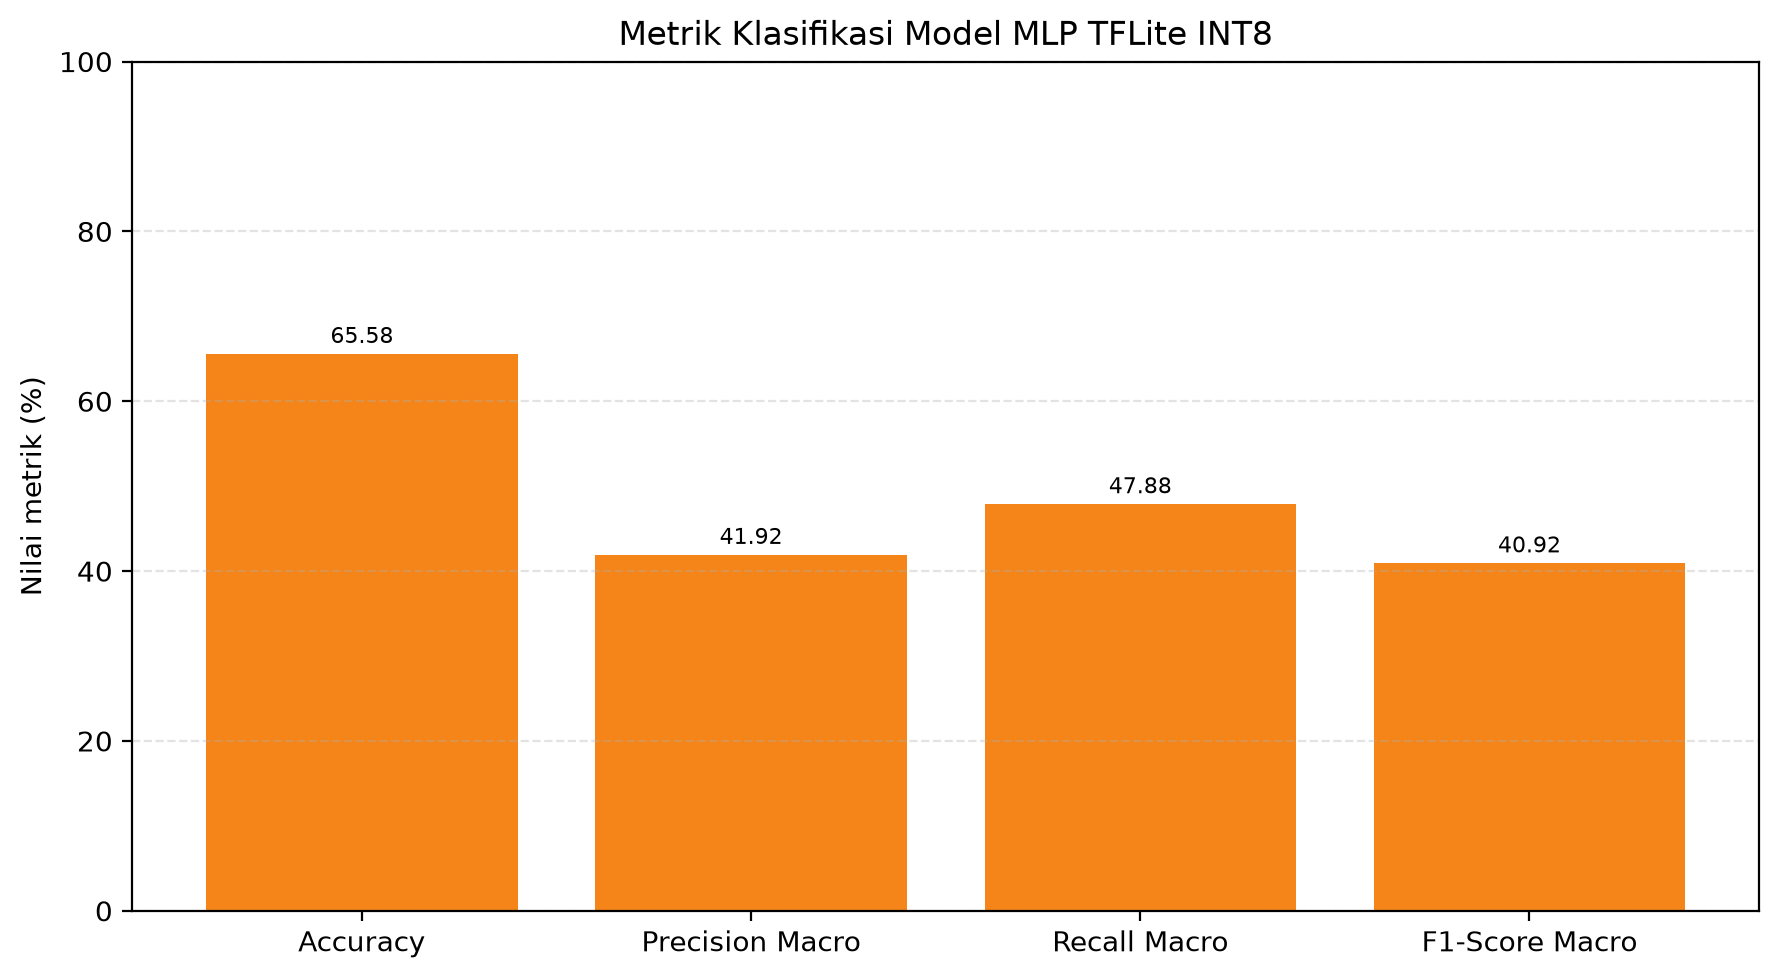

Source data for this figure (header and first rows):
metric, int8_percent
Accuracy, 65.58
Precision Macro, 41.92
Recall Macro, 47.88
F1-Score Macro, 40.92
